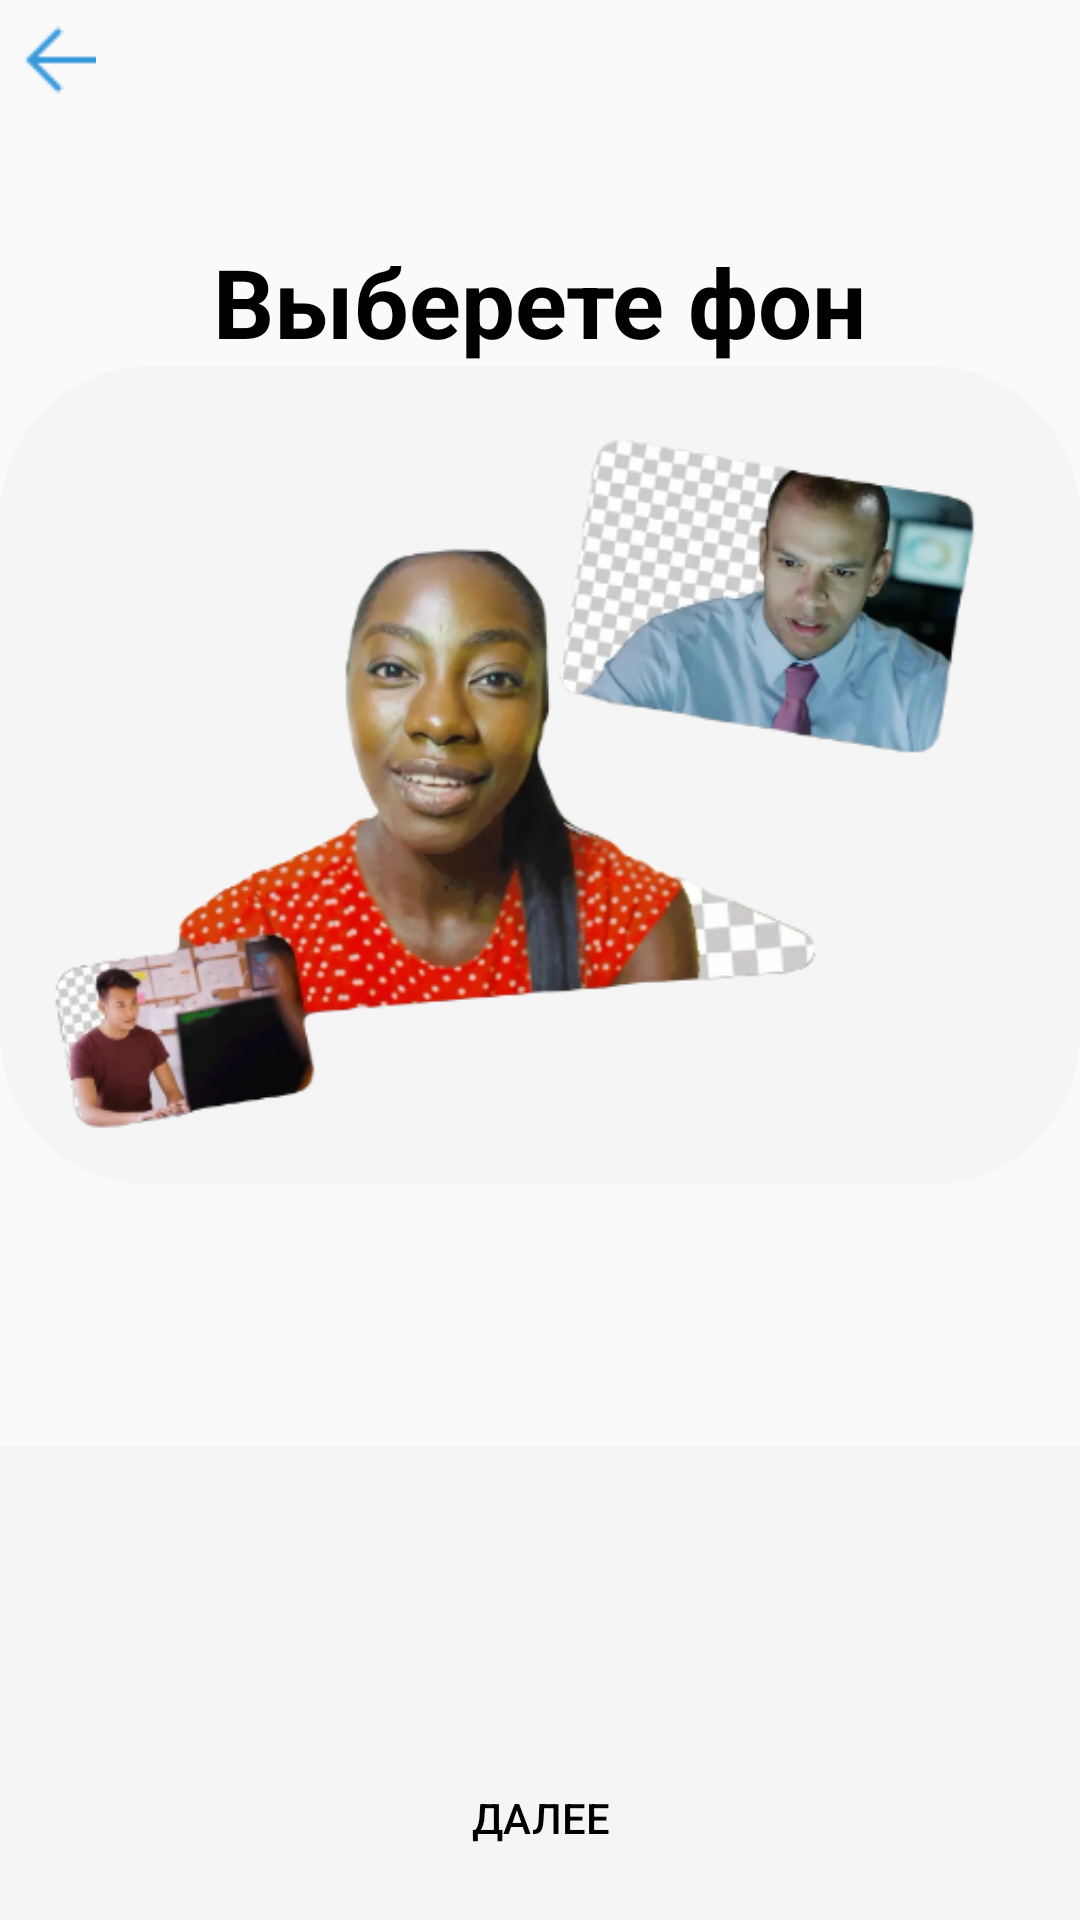

Write the Android layout XML for this screen, with the resource values it uses.
<!-- AndroidManifest.xml: application theme Theme.BgRem -->
<!-- res/layout/select_background_page.xml -->
<?xml version="1.0" encoding="utf-8"?>
<androidx.constraintlayout.widget.ConstraintLayout xmlns:android="http://schemas.android.com/apk/res/android"
    xmlns:tools="http://schemas.android.com/tools"
    xmlns:app="http://schemas.android.com/apk/res-auto"
    android:layout_width="match_parent"
    android:layout_height="match_parent"
    android:orientation="vertical"
    android:gravity="center_horizontal"
    tools:context=".pages.SelectBackgroundPage">

    <ImageButton
        android:id="@+id/back_button"
        android:layout_width="wrap_content"
        android:layout_height="wrap_content"
        android:background="@android:color/transparent"
        android:padding="8dp"
        app:srcCompat="@drawable/left_back_arrow24"
        app:layout_constraintStart_toStartOf="parent"
        app:layout_constraintTop_toTopOf="parent"
        />

    <TextView
        android:id="@+id/title"
        android:layout_width="wrap_content"
        android:layout_height="wrap_content"
        android:text="@string/select_background"
        android:textSize="32sp"
        android:textStyle="bold"
        app:layout_constraintStart_toStartOf="parent"
        app:layout_constraintEnd_toEndOf="parent"
        app:layout_constraintTop_toBottomOf="@+id/back_button"
        app:layout_constraintBottom_toTopOf="@id/photo"
        app:layout_constraintVertical_chainStyle="packed"/>

    <ImageView
        android:id="@+id/photo"
        android:layout_width="wrap_content"
        android:layout_height="wrap_content"
        android:src="@drawable/example_img"
        android:layout_gravity="center_vertical"
        android:layout_marginHorizontal="10dp"
        android:adjustViewBounds="true"
        android:background="@drawable/light_gray_background_shape"
        app:layout_constraintTop_toBottomOf="@id/title"
        app:layout_constraintStart_toStartOf="parent"
        app:layout_constraintEnd_toEndOf="parent"
        app:layout_constraintBottom_toTopOf="@id/tabLayout"/>

    <com.google.android.material.tabs.TabLayout
        android:id="@+id/tabLayout"
        android:layout_width="match_parent"
        android:layout_height="wrap_content"
        app:layout_constraintEnd_toEndOf="parent"
        app:layout_constraintStart_toStartOf="parent"
        app:layout_constraintBottom_toTopOf="@+id/backgrounds_container"/>

    <LinearLayout
        android:id="@+id/backgrounds_container"
        android:layout_width="match_parent"
        android:layout_height="wrap_content"
        android:gravity="center_horizontal"
        android:orientation="vertical"
        android:background="#f5f5f5"
        app:layout_constraintBottom_toBottomOf="parent"
        app:layout_constraintStart_toStartOf="parent"
        app:layout_constraintEnd_toEndOf="parent">

        <androidx.viewpager2.widget.ViewPager2
            android:id="@+id/viewpager"
            android:layout_width="match_parent"
            android:layout_height="100dp" />

        <Button
            android:layout_width="match_parent"
            android:layout_height="wrap_content"
            android:layout_marginHorizontal="10dp"
            android:layout_marginBottom="10dp"
            android:background="@drawable/blue_background_shape"
            android:text="@string/next_step" />

    </LinearLayout>

</androidx.constraintlayout.widget.ConstraintLayout>
<!-- resources referenced by this layout -->
<resources>
  <!-- drawable example_img: png bitmap (drawable-v24, 145794 bytes) -->
  <!-- drawable left_back_arrow24: png bitmap (drawable-v24, 304 bytes) -->
  <!-- drawable light_gray_background_shape (drawable) -->
  <?xml version="1.0" encoding="utf-8"?>
  <shape xmlns:android="http://schemas.android.com/apk/res/android">
      <solid
          android:color="#f5f5f5"/>
      <corners
          android:radius="50dp"/>
  </shape>
  <string name="next_step">Далее</string>
  <string name="select_background">Выберете фон</string>
  <style name="Theme.BgRem" parent="Theme.AppCompat.DayNight.NoActionBar">
  
          <item name="android:statusBarColor" tools:targetApi="l">#f5f5f5</item>
          <item name="android:windowLightStatusBar">true</item>
  
          <item name="android:textColor">@android:color/black</item>
  
          <item name="windowActionBar">false</item>
          <item name="windowNoTitle">true</item>
      </style>
</resources>
